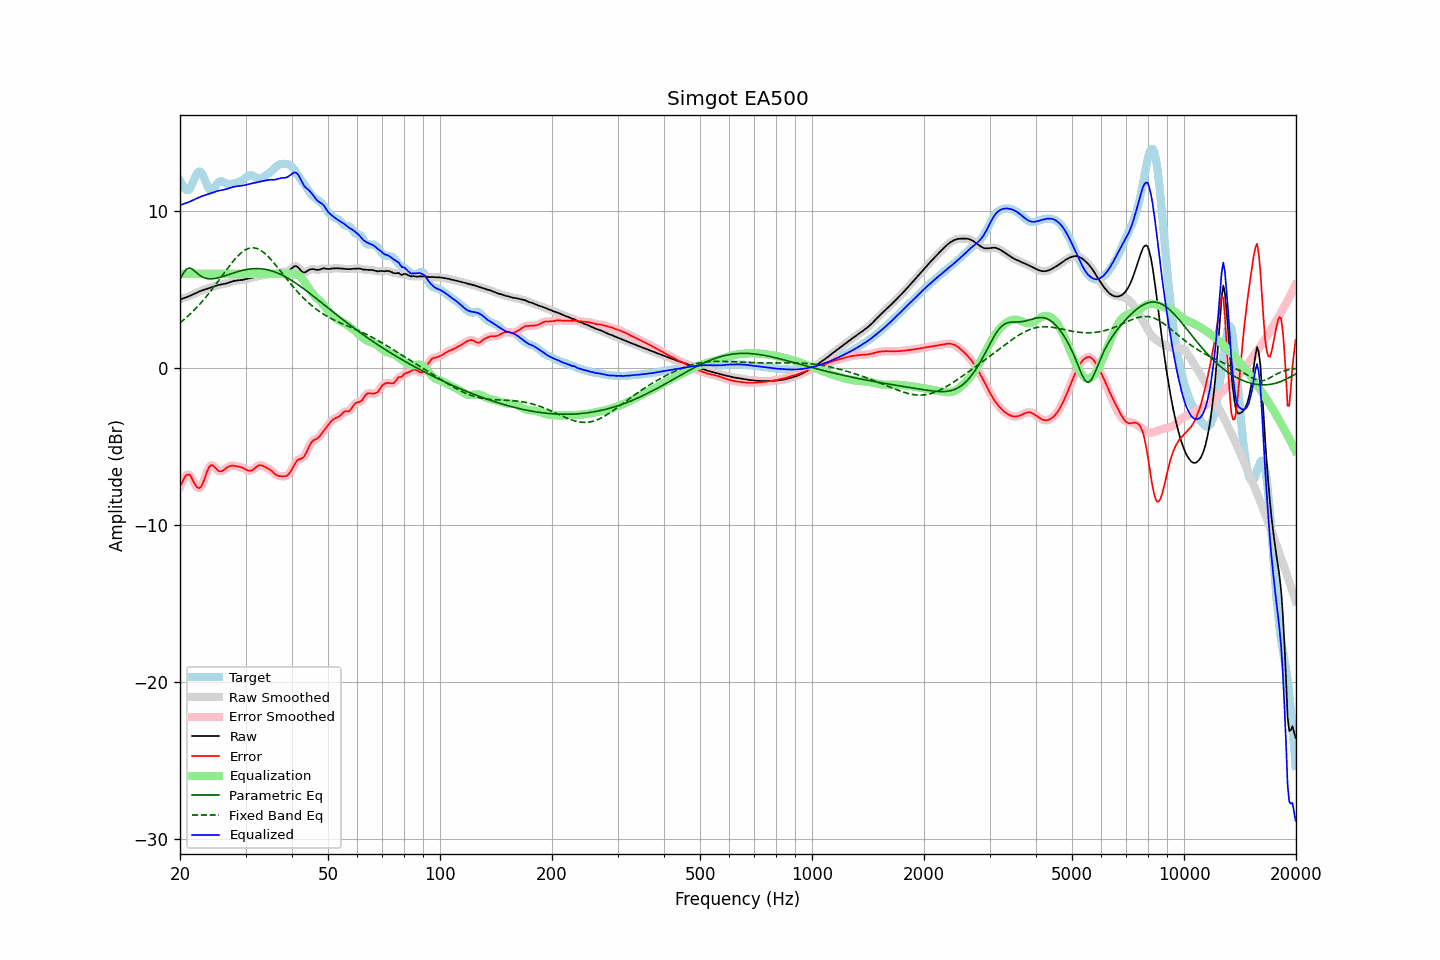

Data behind this chart, as committed beside it:
frequency, raw, error, smoothed, error_smoothed, equalization, parametric_eq, fixed_band_eq, equalized_raw, equalized_smoothed, target
20.00, 4.36, -7.55, 4.36, -7.58, 6.00, 5.62, 2.88, 10.36, 10.36, 11.92
20.20, 4.40, -7.34, 4.40, -7.32, 6.00, 5.83, 2.96, 10.40, 10.40, 11.74
20.40, 4.43, -7.14, 4.43, -7.11, 6.00, 6.03, 3.04, 10.43, 10.43, 11.57
20.61, 4.47, -6.94, 4.47, -6.95, 6.00, 6.16, 3.13, 10.47, 10.47, 11.41
20.81, 4.50, -6.82, 4.51, -6.82, 6.00, 6.29, 3.22, 10.50, 10.51, 11.32
21.02, 4.54, -6.77, 4.54, -6.77, 6.00, 6.33, 3.31, 10.54, 10.54, 11.32
21.23, 4.58, -6.80, 4.59, -6.82, 6.00, 6.37, 3.40, 10.58, 10.59, 11.39
21.44, 4.63, -6.95, 4.63, -6.95, 6.00, 6.32, 3.50, 10.63, 10.63, 11.58
21.66, 4.68, -7.15, 4.68, -7.14, 6.00, 6.27, 3.60, 10.68, 10.68, 11.83
21.87, 4.73, -7.35, 4.73, -7.35, 6.00, 6.18, 3.70, 10.73, 10.73, 12.08
22.09, 4.78, -7.51, 4.78, -7.51, 6.00, 6.09, 3.81, 10.78, 10.78, 12.29
22.31, 4.83, -7.62, 4.83, -7.62, 6.00, 6.01, 3.92, 10.83, 10.83, 12.45
22.54, 4.87, -7.64, 4.87, -7.64, 6.00, 5.92, 4.03, 10.87, 10.87, 12.51
22.76, 4.91, -7.57, 4.91, -7.56, 6.00, 5.86, 4.14, 10.91, 10.91, 12.48
22.99, 4.95, -7.39, 4.95, -7.38, 6.00, 5.79, 4.26, 10.95, 10.95, 12.34
23.22, 4.98, -7.12, 4.98, -7.12, 6.00, 5.75, 4.38, 10.98, 10.98, 12.10
23.45, 5.01, -6.83, 5.01, -6.83, 6.00, 5.71, 4.50, 11.01, 11.01, 11.84
23.69, 5.05, -6.55, 5.05, -6.55, 6.00, 5.69, 4.63, 11.05, 11.05, 11.60
23.92, 5.08, -6.32, 5.08, -6.34, 6.00, 5.68, 4.75, 11.08, 11.08, 11.40
24.16, 5.12, -6.20, 5.12, -6.21, 6.00, 5.68, 4.89, 11.12, 11.12, 11.31
24.40, 5.15, -6.18, 5.15, -6.19, 6.00, 5.68, 5.02, 11.15, 11.15, 11.33
24.65, 5.19, -6.25, 5.19, -6.25, 6.00, 5.69, 5.15, 11.19, 11.19, 11.44
24.89, 5.22, -6.36, 5.22, -6.35, 6.00, 5.70, 5.29, 11.22, 11.22, 11.58
25.14, 5.25, -6.46, 5.25, -6.46, 6.00, 5.73, 5.43, 11.25, 11.25, 11.72
25.39, 5.28, -6.56, 5.28, -6.54, 6.00, 5.75, 5.56, 11.28, 11.28, 11.84
25.65, 5.30, -6.58, 5.30, -6.58, 6.00, 5.78, 5.70, 11.30, 11.30, 11.88
25.91, 5.32, -6.56, 5.32, -6.56, 6.00, 5.81, 5.85, 11.32, 11.32, 11.88
26.16, 5.34, -6.51, 5.34, -6.51, 6.00, 5.84, 5.99, 11.34, 11.34, 11.85
26.43, 5.36, -6.43, 5.36, -6.43, 6.00, 5.87, 6.13, 11.36, 11.36, 11.79
26.69, 5.39, -6.35, 5.39, -6.35, 6.00, 5.90, 6.26, 11.39, 11.39, 11.74
26.96, 5.42, -6.28, 5.42, -6.29, 6.00, 5.94, 6.40, 11.42, 11.42, 11.71
27.23, 5.46, -6.24, 5.46, -6.24, 6.00, 5.97, 6.53, 11.46, 11.46, 11.70
27.50, 5.49, -6.22, 5.49, -6.22, 6.00, 6.01, 6.67, 11.49, 11.49, 11.72
27.77, 5.52, -6.22, 5.52, -6.22, 6.00, 6.04, 6.79, 11.52, 11.52, 11.74
28.05, 5.55, -6.23, 5.55, -6.23, 6.00, 6.07, 6.91, 11.55, 11.55, 11.78
28.33, 5.57, -6.25, 5.57, -6.24, 6.00, 6.11, 7.03, 11.57, 11.57, 11.81
28.62, 5.58, -6.26, 5.58, -6.26, 6.00, 6.14, 7.14, 11.58, 11.58, 11.84
28.90, 5.59, -6.29, 5.59, -6.29, 6.00, 6.17, 7.23, 11.59, 11.59, 11.87
29.19, 5.60, -6.32, 5.60, -6.32, 6.00, 6.19, 7.33, 11.60, 11.60, 11.92
29.48, 5.61, -6.35, 5.61, -6.36, 6.00, 6.22, 7.41, 11.61, 11.61, 11.97
29.78, 5.64, -6.41, 5.64, -6.41, 6.00, 6.24, 7.48, 11.64, 11.64, 12.04
30.08, 5.66, -6.46, 5.66, -6.46, 6.00, 6.26, 7.54, 11.66, 11.66, 12.12
30.38, 5.69, -6.51, 5.69, -6.51, 6.00, 6.28, 7.59, 11.69, 11.69, 12.20
30.68, 5.71, -6.54, 5.71, -6.54, 6.00, 6.29, 7.62, 11.71, 11.71, 12.26
30.99, 5.73, -6.54, 5.73, -6.54, 6.00, 6.31, 7.65, 11.73, 11.73, 12.27
31.30, 5.76, -6.50, 5.76, -6.50, 6.00, 6.32, 7.65, 11.76, 11.76, 12.26
31.61, 5.78, -6.43, 5.78, -6.43, 6.00, 6.32, 7.65, 11.78, 11.78, 12.21
31.93, 5.80, -6.34, 5.80, -6.34, 6.00, 6.33, 7.63, 11.80, 11.80, 12.14
32.24, 5.83, -6.26, 5.83, -6.26, 6.00, 6.33, 7.60, 11.83, 11.83, 12.09
32.57, 5.85, -6.20, 5.85, -6.21, 6.00, 6.32, 7.55, 11.85, 11.85, 12.05
32.89, 5.87, -6.18, 5.87, -6.19, 6.00, 6.32, 7.50, 11.87, 11.87, 12.06
33.22, 5.89, -6.21, 5.89, -6.21, 6.00, 6.31, 7.43, 11.89, 11.89, 12.10
33.55, 5.91, -6.25, 5.91, -6.25, 6.00, 6.30, 7.36, 11.91, 11.91, 12.16
33.89, 5.93, -6.31, 5.93, -6.30, 6.00, 6.28, 7.27, 11.93, 11.93, 12.24
34.23, 5.95, -6.36, 5.95, -6.36, 6.00, 6.26, 7.18, 11.95, 11.95, 12.31
34.57, 5.97, -6.41, 5.97, -6.41, 6.00, 6.24, 7.08, 11.97, 11.97, 12.38
34.92, 5.98, -6.47, 5.98, -6.48, 6.00, 6.21, 6.97, 11.98, 11.98, 12.45
35.27, 5.99, -6.55, 5.98, -6.56, 6.00, 6.18, 6.85, 11.99, 11.98, 12.54
35.62, 5.99, -6.64, 5.99, -6.65, 6.00, 6.15, 6.74, 11.99, 11.99, 12.63
35.97, 5.99, -6.74, 5.99, -6.74, 6.00, 6.11, 6.61, 11.99, 11.99, 12.73
... 635 more rows
